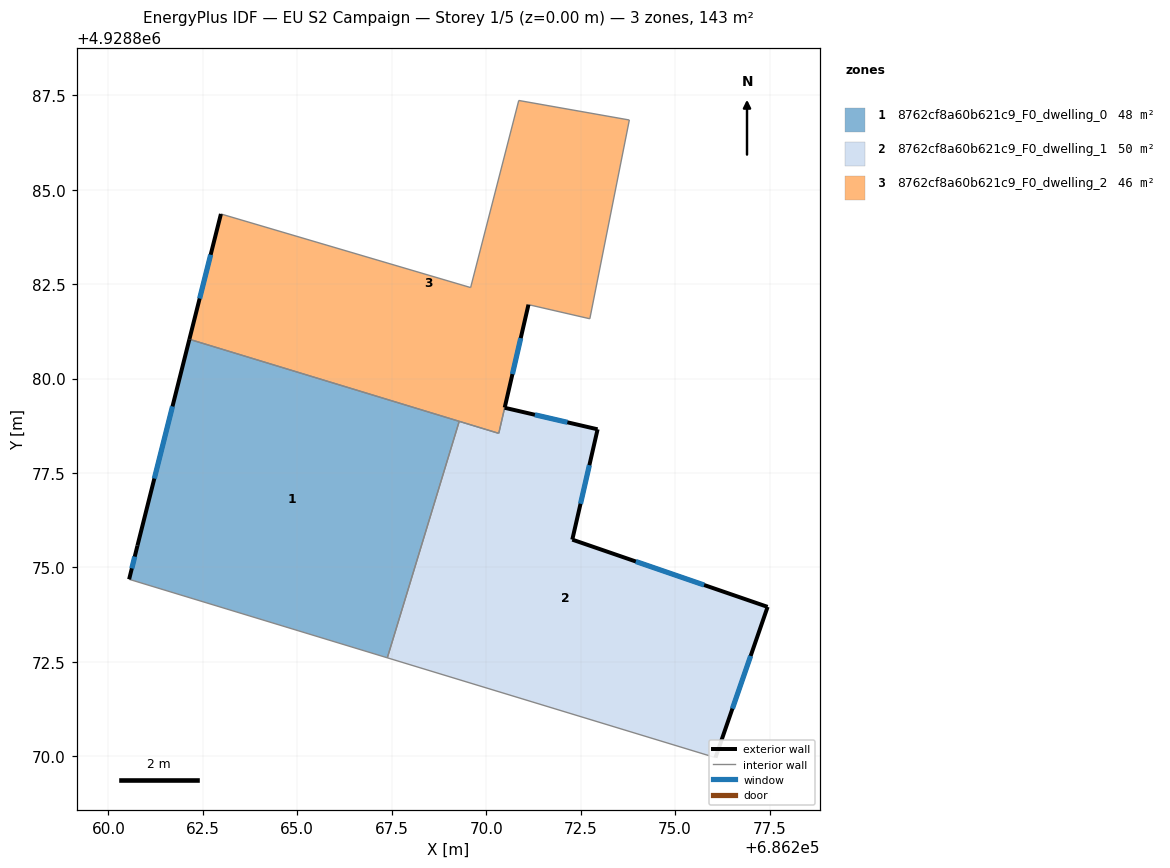
=== STOREY PLAN SPEC (per zone: floor XY polygon, exterior-wall plan segments, windows/doors) ===
zone 1: 8762cf8a60b621c9_F0_dwelling_0  (47.8 m²)
  floor: (686269.29, 4928878.87) (686267.38, 4928872.61) (686260.55, 4928874.69) (686260.77, 4928875.58) (686262.14, 4928881.04)
  exterior wall: (686260.77, 4928875.58) – (686260.55, 4928874.69)  [0.9 m]
    window: (686260.70, 4928875.29) – (686260.62, 4928874.98)  [0.3 m²]
  exterior wall: (686262.14, 4928881.04) – (686260.77, 4928875.58)  [5.6 m]
    window: (686261.70, 4928879.26) – (686261.22, 4928877.35)  [2.1 m²]
  interior walls: 3
zone 2: 8762cf8a60b621c9_F0_dwelling_1  (49.8 m²)
  floor: (686272.95, 4928878.66) (686272.28, 4928875.74) (686277.45, 4928873.96) (686276.07, 4928869.97) (686267.38, 4928872.61) (686269.29, 4928878.87) (686270.33, 4928878.55) (686270.49, 4928879.23)
  exterior wall: (686276.07, 4928869.97) – (686277.45, 4928873.96)  [4.2 m]
    window: (686276.52, 4928871.26) – (686277.00, 4928872.66)  [1.5 m²]
  exterior wall: (686272.95, 4928878.66) – (686270.49, 4928879.23)  [2.5 m]
    window: (686272.15, 4928878.84) – (686271.29, 4928879.04)  [0.9 m²]
  exterior wall: (686272.28, 4928875.74) – (686272.95, 4928878.66)  [3.0 m]
    window: (686272.50, 4928876.69) – (686272.73, 4928877.71)  [1.1 m²]
  exterior wall: (686277.45, 4928873.96) – (686272.28, 4928875.74)  [5.5 m]
    window: (686275.77, 4928874.54) – (686273.96, 4928875.16)  [2.0 m²]
  interior walls: 4
zone 3: 8762cf8a60b621c9_F0_dwelling_2  (45.8 m²)
  floor: (686273.79, 4928886.84) (686272.74, 4928881.58) (686271.12, 4928881.96) (686270.33, 4928878.55) (686262.14, 4928881.04) (686262.98, 4928884.36) (686269.59, 4928882.41) (686270.86, 4928887.36)
  exterior wall: (686262.98, 4928884.36) – (686262.14, 4928881.04)  [3.4 m]
    window: (686262.71, 4928883.28) – (686262.42, 4928882.12)  [1.3 m²]
  exterior wall: (686270.49, 4928879.23) – (686271.12, 4928881.96)  [2.8 m]
    window: (686270.69, 4928880.12) – (686270.91, 4928881.07)  [1.0 m²]
  interior walls: 8

=== DERIVED (storey summary) ===
Building: EU S2 Campaign
Storey: 1 of 5  (floor level z = 0.00 m)
Storey gross floor area: 143.4 m²
Zones on this storey: 3
  - 8762cf8a60b621c9_F0_dwelling_0: floor 47.8 m²; exterior wall 6.6 m (19.7 m²); 2 window(s) 2.4 m²; WWR 12.2%
  - 8762cf8a60b621c9_F0_dwelling_1: floor 49.8 m²; exterior wall 15.2 m (45.6 m²); 4 window(s) 5.6 m²; WWR 12.2%
  - 8762cf8a60b621c9_F0_dwelling_2: floor 45.8 m²; exterior wall 6.2 m (18.7 m²); 2 window(s) 2.3 m²; WWR 12.2%
Zone adjacency (shared interzone walls):
  - 8762cf8a60b621c9_F0_dwelling_0 ↔ 8762cf8a60b621c9_F0_dwelling_1
  - 8762cf8a60b621c9_F0_dwelling_0 ↔ 8762cf8a60b621c9_F0_dwelling_2
  - 8762cf8a60b621c9_F0_dwelling_1 ↔ 8762cf8a60b621c9_F0_dwelling_2